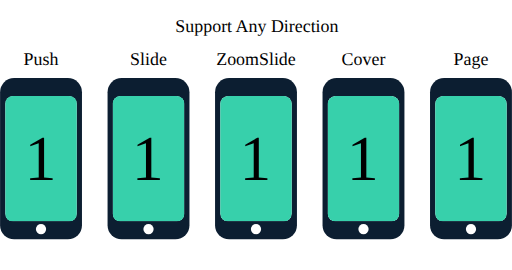
t = 0.00 s
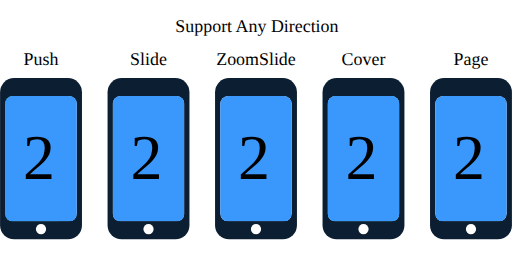
t = 0.30 s
t = 0.65 s: frame unchanged from t = 0.30 s, image omitted
t = 1.00 s: frame unchanged from t = 0.30 s, image omitted
t = 1.30 s: frame unchanged from t = 0.00 s, image omitted
t = 1.65 s: frame unchanged from t = 0.00 s, image omitted

The animated SVG that drew these frames (rendered in a browser with its animation timeline set to each time). Animation: 12 SMIL elements (animate=1,animateTransform=11); one cycle of 2.00 s, repeats indefinitely.

<svg xmlns="http://www.w3.org/2000/svg" xmlns:xlink="http://www.w3.org/1999/xlink" width="400" height="211" version="1.1" viewBox="0 0 400 211"><defs><clipPath id="screen"><rect width="56" height="98" x="0" y="0" fill="#FFF" rx="6"/></clipPath><g id="push"><text x="32" y="6" fill="#000" alignment-baseline="central" font-family="HelveticaNeue-Light, Helvetica Neue" font-size="14" text-anchor="middle">Push</text><g transform="translate(0, 21)"><rect width="64" height="126" x="0" y="0" fill="#0C1E31" rx="11"/><circle cx="32" cy="118" r="4" fill="#FFF"/><g clip-path="url(#screen)" transform="translate(4, 14)"><rect width="56" height="98" x="0" y="0" fill="#FFF" rx="6"/><g><rect width="56" height="98" x="0" y="0" fill="#37D0AB"><animate fill="freeze" attributeName="fill" calcMode="spline" dur="2s" keySplines="0.4,0,0.2,1;0.4,0,0.2,1;0.4,0,0.2,1;0.4,0,0.2,1" keyTimes="0;0.15;0.5;0.65;1" repeatCount="indefinite" values="#37D0AB;#27B08B;#27B08B;#37D0AB;#37D0AB"/></rect><text fill="#000" font-family="HelveticaNeue-Light, Helvetica Neue" font-size="50"><tspan x="15" y="66">1</tspan></text><animateTransform fill="freeze" attributeName="transform" calcMode="spline" dur="2s" keySplines="0.4,0,0.2,1;0.4,0,0.2,1;0.4,0,0.2,1;0.4,0,0.2,1" keyTimes="0;0.15;0.5;0.65;1" repeatCount="indefinite" type="translate" values="0 0;-15 0;-15 0;0 0;0 0"/></g><g><rect width="56" height="98" x="0" y="0" fill="#3A97FC"/><text fill="#000" font-family="HelveticaNeue-Light, Helvetica Neue" font-size="50"><tspan x="14" y="65">2</tspan></text><animateTransform fill="freeze" attributeName="transform" calcMode="spline" dur="2s" keySplines="0.4,0,0.2,1;0.4,0,0.2,1;0.4,0,0.2,1;0.4,0,0.2,1" keyTimes="0;0.15;0.5;0.65;1" repeatCount="indefinite" type="translate" values="56 0;0 0;0 0;56 0;56 0"/></g></g></g></g><g id="slide"><text x="32" y="6" fill="#000" alignment-baseline="central" font-family="HelveticaNeue-Light, Helvetica Neue" font-size="14" text-anchor="middle">Slide</text><g transform="translate(0, 21)"><rect width="64" height="126" x="0" y="0" fill="#0C1E31" rx="11"/><circle cx="32" cy="118" r="4" fill="#FFF"/><g clip-path="url(#screen)" transform="translate(4, 14)"><rect width="56" height="98" x="0" y="0" fill="#FFF" rx="6"/><g><rect width="56" height="98" x="0" y="0" fill="#37D0AB"/><text fill="#000" font-family="HelveticaNeue-Light, Helvetica Neue" font-size="50"><tspan x="15" y="66">1</tspan></text><animateTransform fill="freeze" attributeName="transform" calcMode="spline" dur="2s" keySplines="0.4,0,0.2,1;0.4,0,0.2,1;0.4,0,0.2,1;0.4,0,0.2,1" keyTimes="0;0.15;0.5;0.65;1" repeatCount="indefinite" type="translate" values="0 0;0 98;0 98;0 0;0 0"/></g><g><rect width="56" height="98" x="0" y="0" fill="#3A97FC"/><text fill="#000" font-family="HelveticaNeue-Light, Helvetica Neue" font-size="50"><tspan x="14" y="65">2</tspan></text><animateTransform fill="freeze" attributeName="transform" calcMode="spline" dur="2s" keySplines="0.4,0,0.2,1;0.4,0,0.2,1;0.4,0,0.2,1;0.4,0,0.2,1" keyTimes="0;0.15;0.5;0.65;1" repeatCount="indefinite" type="translate" values="0 -98;0 0;0 0;0 -98;0 -98"/></g></g></g></g><g id="zoomSlide"><text x="32" y="6" fill="#000" alignment-baseline="central" font-family="HelveticaNeue-Light, Helvetica Neue" font-size="14" text-anchor="middle">ZoomSlide</text><g transform="translate(0, 21)"><rect width="64" height="126" x="0" y="0" fill="#0C1E31" rx="11"/><circle cx="32" cy="118" r="4" fill="#FFF"/><g clip-path="url(#screen)" transform="translate(4, 14)"><rect width="56" height="98" x="0" y="0" fill="#FFF" rx="6"/><g><g transform="translate(28, 49)"><rect width="56" height="98" x="-28" y="-49" fill="#37D0AB" rx="6"/><text fill="#000" font-family="HelveticaNeue-Light, Helvetica Neue" font-size="50"><tspan x="-13" y="17">1</tspan></text><animateTransform fill="freeze" additive="sum" attributeName="transform" calcMode="spline" dur="2s" keySplines="0.4,0,0.2,1;0.4,0,0.2,1;0.4,0,0.2,1;0.4,0,0.2,1" keyTimes="0;0.15;0.5;0.65;1" repeatCount="indefinite" type="scale" values="1 1;0.5 0.5;0.5 0.5;1 1;1 1"/></g><animateTransform fill="freeze" attributeName="transform" calcMode="spline" dur="2s" keySplines="0.4,0,0.2,1;0.4,0,0.2,1;0.4,0,0.2,1;0.4,0,0.2,1" keyTimes="0;0.15;0.5;0.65;1" repeatCount="indefinite" type="translate" values="0 0;56 0;56 0;0 0;0 0"/></g><g><g transform="translate(28, 49)"><rect width="56" height="98" x="-28" y="-49" fill="#3A97FC" rx="6"/><text fill="#000" font-family="HelveticaNeue-Light, Helvetica Neue" font-size="50"><tspan x="-14" y="16">2</tspan></text><animateTransform fill="freeze" additive="sum" attributeName="transform" calcMode="spline" dur="2s" keySplines="0.4,0,0.2,1;0.4,0,0.2,1;0.4,0,0.2,1;0.4,0,0.2,1" keyTimes="0;0.15;0.5;0.65;1" repeatCount="indefinite" type="scale" values="0.5 0.5;1 1;1 1;0.5 0.5;0.5 0.5"/></g><animateTransform fill="freeze" attributeName="transform" calcMode="spline" dur="2s" keySplines="0.4,0,0.2,1;0.4,0,0.2,1;0.4,0,0.2,1;0.4,0,0.2,1" keyTimes="0;0.15;0.5;0.65;1" repeatCount="indefinite" type="translate" values="-56 0;0 0;0 0;-56 0;-56 0"/></g></g></g></g><g id="cover"><text x="32" y="6" fill="#000" alignment-baseline="central" font-family="HelveticaNeue-Light, Helvetica Neue" font-size="14" text-anchor="middle">Cover</text><g id="Phone" transform="translate(0, 21)"><rect width="64" height="126" x="0" y="0" fill="#0C1E31" rx="11"/><circle cx="32" cy="118" r="4" fill="#FFF"/><g clip-path="url(#screen)" transform="translate(4, 14)"><rect width="56" height="98" x="0" y="0" fill="#FFF" rx="6"/><g><g transform="translate(28, 49)"><rect width="56" height="98" x="-28" y="-49" fill="#37D0AB" rx="6"/><text fill="#000" font-family="HelveticaNeue-Light, Helvetica Neue" font-size="50"><tspan x="-13" y="17">1</tspan></text></g></g><g><g transform="translate(28, 49)"><rect width="56" height="98" x="-28" y="-49" fill="#3A97FC"/><text fill="#000" font-family="HelveticaNeue-Light, Helvetica Neue" font-size="50"><tspan x="-14" y="16">2</tspan></text></g><animateTransform fill="freeze" attributeName="transform" calcMode="spline" dur="2s" keySplines="0.4,0,0.2,1;0.4,0,0.2,1;0.4,0,0.2,1;0.4,0,0.2,1" keyTimes="0;0.15;0.5;0.65;1" repeatCount="indefinite" type="translate" values="0 98;0 0;0 0;0 98;0 98"/></g></g></g></g><g id="page"><text x="32" y="6" fill="#000" alignment-baseline="central" font-family="HelveticaNeue-Light, Helvetica Neue" font-size="14" text-anchor="middle">Page</text><g transform="translate(0, 21)"><rect width="64" height="126" x="0" y="0" fill="#0C1E31" rx="11"/><circle cx="32" cy="118" r="4" fill="#FFF"/><g clip-path="url(#screen)" transform="translate(4, 14)"><rect width="56" height="98" x="0" y="0" fill="#FFF" rx="6"/><g><g transform="translate(28, 49)"><rect width="56" height="98" x="-28" y="-49" fill="#37D0AB" rx="6"/><text fill="#000" font-family="HelveticaNeue-Light, Helvetica Neue" font-size="50"><tspan x="-13" y="17">1</tspan></text><animateTransform fill="freeze" additive="sum" attributeName="transform" calcMode="spline" dur="2s" keySplines="0.4,0,0.2,1;0.4,0,0.2,1;0.4,0,0.2,1;0.4,0,0.2,1" keyTimes="0;0.15;0.5;0.65;1" repeatCount="indefinite" type="scale" values="1 1;0.7 0.7;0.7 0.7;1 1;1 1"/></g></g><g><g transform="translate(28, 49)"><rect width="56" height="98" x="-28" y="-49" fill="#3A97FC" rx="6"/><text fill="#000" font-family="HelveticaNeue-Light, Helvetica Neue" font-size="50"><tspan x="-14" y="16">2</tspan></text></g><animateTransform fill="freeze" attributeName="transform" calcMode="spline" dur="2s" keySplines="0.4,0,0.2,1;0.4,0,0.2,1;0.4,0,0.2,1;0.4,0,0.2,1" keyTimes="0;0.15;0.5;0.65;1" repeatCount="indefinite" type="translate" values="56 0;0 0;0 0;56 0;56 0"/></g></g></g></g></defs><g transform="translate(0, 40)"><text x="137" y="-20" fill="#000" alignment-baseline="central" font-family="HelveticaNeue-Light, Helvetica Neue" font-size="14" text-anchor="center">Support Any Direction</text><use x="0" xlink:href="#push"/><use x="84" xlink:href="#slide"/><use x="168" xlink:href="#zoomSlide"/><use x="252" xlink:href="#cover"/><use x="336" xlink:href="#page"/></g></svg>